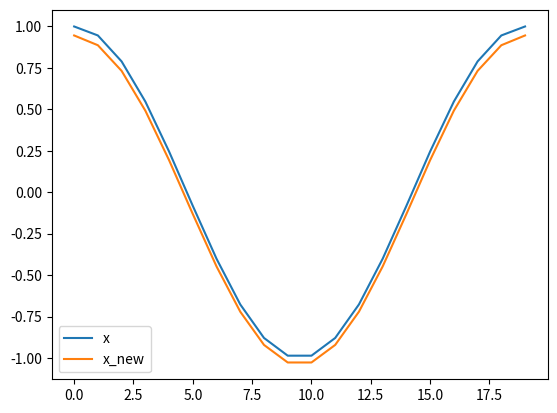

Write Python code to recreate this figure.
import numpy as np
import numpy.fft as fft
import matplotlib.pyplot as plt


N = 20  # Size of the array
L = 1.0  # Length of the domain

# Step 1: Generate a random 1D array `x`
x = np.linspace(0, 2 * np.pi, N) 
x = np.cos(x)


# Step 2: Construct the matrix `A` with periodic boundary conditions
A = -2 * np.eye(N)  # Main diagonal
for i in range(N - 1):
    A[i, i + 1] = 1  # Upper diagonal
    A[i + 1, i] = 1  # Lower diagonal

# Implement periodicity
A[0, N - 1] = 1  # (upper-right corner)
A[N - 1, 0] = 1  # (lower-left corner)


# Step 3: Compute `b = A x`
b = A @ x


# Step 4: Apply FFT to `b` to get `b_tilde`
b_tilde = fft.fft(b)


# Step 5: Solve for `x_tilde` in Fourier space by dividing `b_tilde` by `-k^2`
# Define the Fourier wavenumbers `k`
k = np.fft.fftfreq(N) * 2 * np.pi / L
k[0] = 1e-10  # Avoid division by zero for the zero frequency component

# Create x_tilde in Fourier space
x_tilde = np.zeros(N, dtype=complex)
x_tilde[1:] = b_tilde[1:] / (-k[1:]**2)


# Step 6: Perform inverse FFT on `x_tilde` to get the reconstructed `x`
x_reconstructed = fft.ifft(x_tilde).real


l2_norm = np.linalg.norm(x - x_reconstructed)
print("L2 norm: ", l2_norm)

plt.plot(x, label='x')
plt.plot(x_reconstructed, label='x_new')

plt.legend()
plt.show()